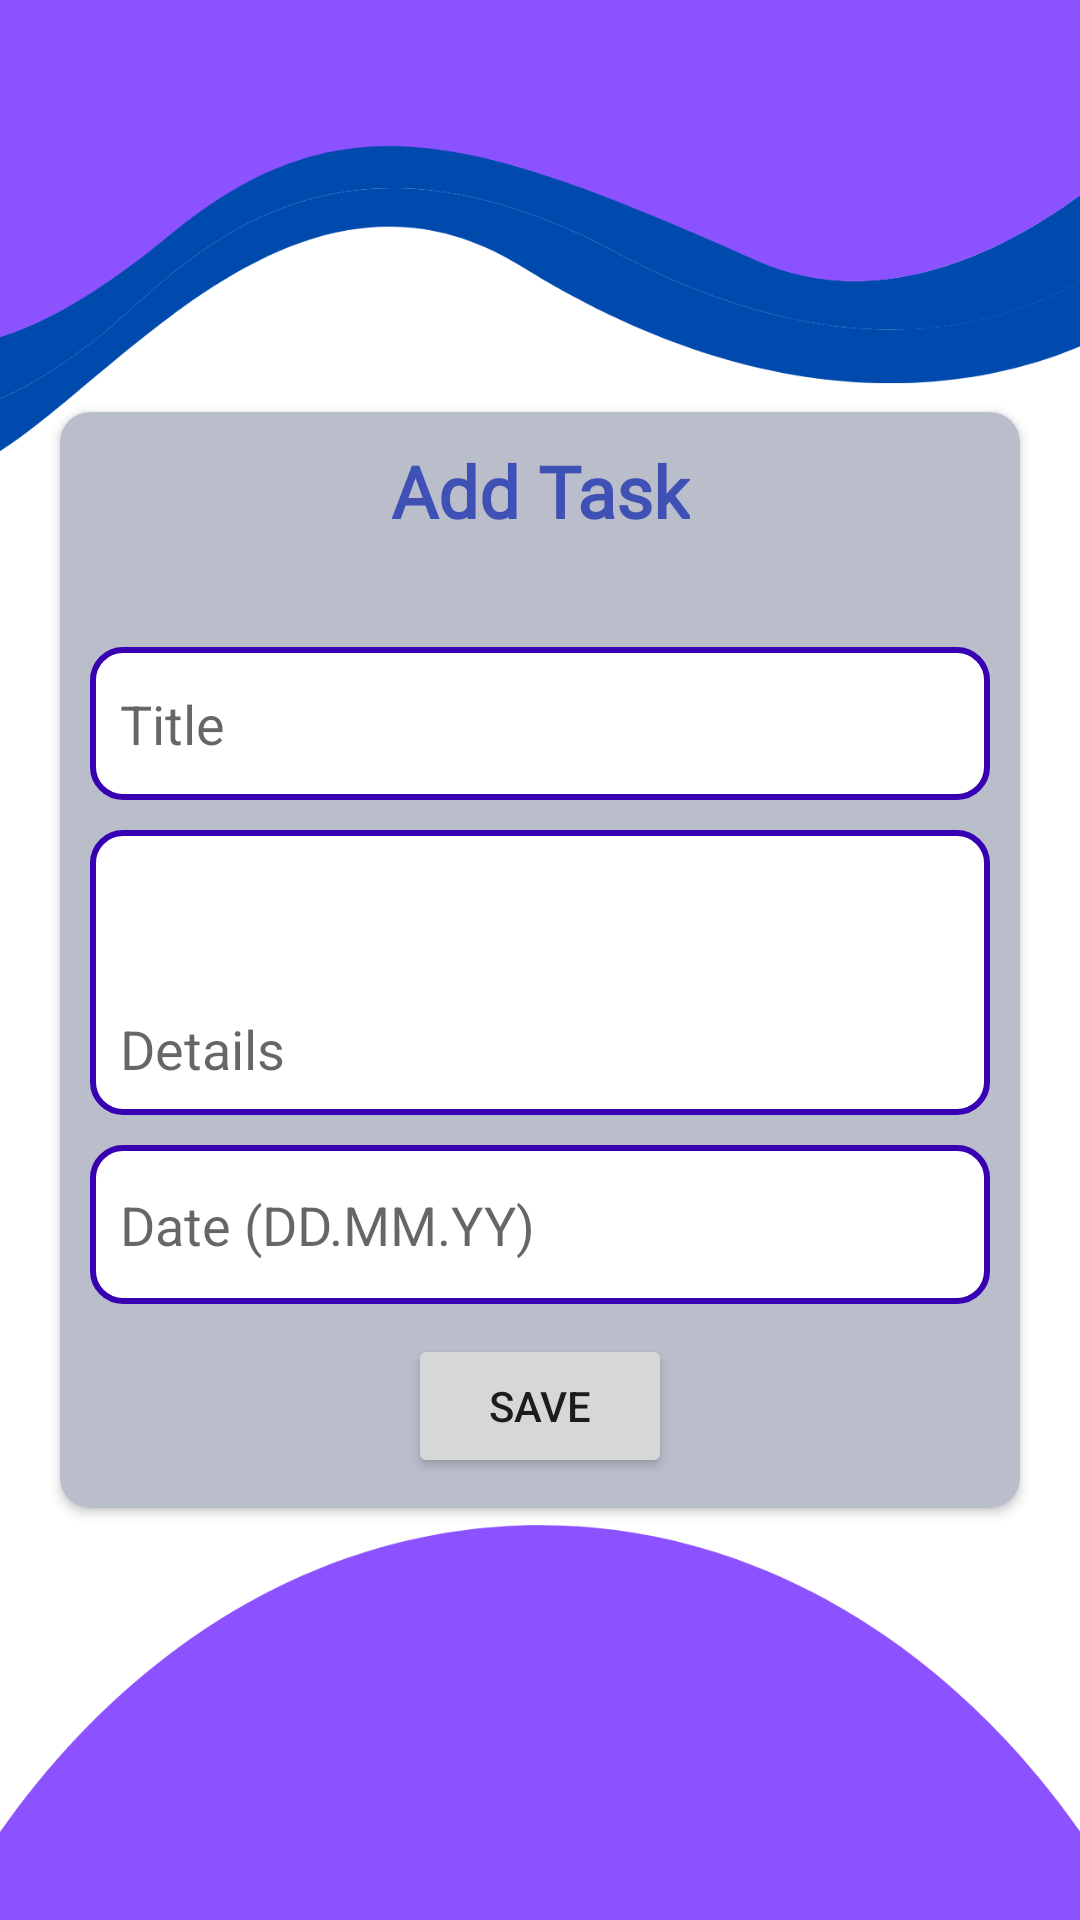

Produce the Android XML layout that renders to this screen, including the resource entries it uses.
<!-- AndroidManifest.xml: application theme Theme.TaskManager -->
<!-- res/layout/activity_add.xml -->
<?xml version="1.0" encoding="utf-8"?>
<LinearLayout xmlns:android="http://schemas.android.com/apk/res/android"
    xmlns:app="http://schemas.android.com/apk/res-auto"
    xmlns:tools="http://schemas.android.com/tools"
    android:layout_width="match_parent"
    android:layout_height="match_parent"
    tools:context=".AddActivity"
    android:background="@drawable/addbackground"
    android:orientation="vertical"
    android:gravity="center">

    <androidx.cardview.widget.CardView
        android:layout_width="wrap_content"
        android:layout_height="wrap_content"
        app:cardCornerRadius="10dp"
        app:cardBackgroundColor="#BABDCA">
        <LinearLayout
            android:padding="10dp"
            android:layout_width="wrap_content"
            android:layout_height="wrap_content"
            android:layout_gravity="center"
            android:orientation="vertical"
            android:gravity="center">


            <TextView
                android:id="@+id/textView3"
                android:layout_width="wrap_content"
                android:layout_height="wrap_content"
                android:fontFamily="@font/amarante"
                android:text="Add Task"
                android:textAlignment="center"
                android:textColor="#3F51B5"
                android:textSize="24sp"
                android:textStyle="bold"
                app:layout_constraintBottom_toTopOf="@+id/button"
                app:layout_constraintEnd_toEndOf="parent"
                app:layout_constraintHorizontal_bias="0.507"
                app:layout_constraintStart_toStartOf="parent"
                app:layout_constraintTop_toTopOf="parent"
                app:layout_constraintVertical_bias="0.12" />

            <EditText
                android:textColor="@color/black"
                android:id="@+id/editTextTextPersonName"
                android:layout_width="300dp"
                android:layout_height="51dp"
                android:layout_marginTop="36dp"
                android:background="@drawable/cardview_background"
                android:ems="10"
                android:hint="Title"
                android:inputType="textPersonName"
                android:padding="10dp"
                app:layout_constraintEnd_toEndOf="parent"
                app:layout_constraintHorizontal_bias="0.456"
                app:layout_constraintStart_toStartOf="parent"
                app:layout_constraintTop_toBottomOf="@+id/textView3" />

            <EditText
                android:textColor="@color/black"
                android:background="@drawable/cardview_background"
                android:id="@+id/editTextTextMultiLine"
                android:layout_width="300dp"
                android:layout_height="95dp"
                android:layout_marginTop="10dp"
                android:ems="10"
                android:padding="10dp"
                android:hint="Details"
                android:gravity="start|bottom"
                android:inputType="textMultiLine" />

            <EditText
                android:textColor="@color/black"
                android:background="@drawable/cardview_background"
                android:id="@+id/editTextDate"
                android:layout_width="300dp"
                android:layout_height="53dp"
                android:ems="10"
                android:layout_marginTop="10dp"
                android:padding="10dp"
                android:inputType="date"
                android:hint="Date (DD.MM.YY)" />



































            <Button
                android:layout_marginTop="10dp"
                android:id="@+id/button"
                android:layout_width="wrap_content"
                android:layout_height="wrap_content"
                android:text="SAVE" />


        </LinearLayout>
    </androidx.cardview.widget.CardView>


</LinearLayout>
<!-- resources referenced by this layout -->
<resources>
  <color name="black">#FF000000</color>
  <!-- drawable addbackground: png bitmap (drawable, 56865 bytes) -->
  <!-- drawable cardview_background (drawable) -->
  <?xml version="1.0" encoding="utf-8"?>
  <shape xmlns:android="http://schemas.android.com/apk/res/android"
      android:shape="rectangle">
      <corners android:radius="10dp"/>
      <solid android:color="@color/white"/>
      <stroke android:width="2dp"
          android:color="@color/purple_700">
      </stroke>
  </shape>
  <!-- drawable circle_background_green (drawable) -->
  <?xml version="1.0" encoding="utf-8"?>
  <shape xmlns:android="http://schemas.android.com/apk/res/android"
      android:shape="rectangle">
      <solid android:color="#B0E474" />
      <corners android:bottomRightRadius="35dp"
          android:bottomLeftRadius="35dp"
          android:topRightRadius="35dp"
          android:topLeftRadius="35dp"/>
  </shape>
  <!-- drawable circle_background_orange (drawable) -->
  <?xml version="1.0" encoding="utf-8"?>
  <shape xmlns:android="http://schemas.android.com/apk/res/android"
      android:shape="rectangle">
      <solid android:color="#F3A93D" />
      <corners android:bottomRightRadius="35dp"
          android:bottomLeftRadius="35dp"
          android:topRightRadius="35dp"
          android:topLeftRadius="35dp"/>
  </shape>
  <!-- drawable circle_background_pink (drawable) -->
  <?xml version="1.0" encoding="utf-8"?>
  <shape xmlns:android="http://schemas.android.com/apk/res/android"
      android:shape="rectangle">
      <solid android:color="#D982E3" />
      <corners android:bottomRightRadius="35dp"
          android:bottomLeftRadius="35dp"
          android:topRightRadius="35dp"
          android:topLeftRadius="35dp"/>
  </shape>
  <!-- drawable circle_background_yellow (drawable) -->
  <?xml version="1.0" encoding="utf-8"?>
  <shape xmlns:android="http://schemas.android.com/apk/res/android"
      android:shape="rectangle">
      <solid android:color="#EFCF6E" />
      <corners android:bottomRightRadius="35dp"
          android:bottomLeftRadius="35dp"
          android:topRightRadius="35dp"
          android:topLeftRadius="35dp"/>
  </shape>
  <style name="Theme.TaskManager" parent="Theme.MaterialComponents.DayNight.NoActionBar">
          
          <item name="colorPrimary">@color/purple_500</item>
          <item name="colorPrimaryVariant">@color/purple_700</item>
          <item name="colorOnPrimary">@color/white</item>
          
          <item name="colorSecondary">@color/teal_200</item>
          <item name="colorSecondaryVariant">@color/teal_700</item>
          <item name="colorOnSecondary">@color/black</item>
          
          <item name="android:statusBarColor" tools:targetApi="l">?attr/colorPrimaryVariant</item>
          
      </style>
  <color name="white">#FFFFFFFF</color>
  <color name="purple_700">#FF3700B3</color>
  <color name="purple_500">#FF6200EE</color>
  <color name="teal_200">#FF03DAC5</color>
  <color name="teal_700">#FF018786</color>
</resources>
